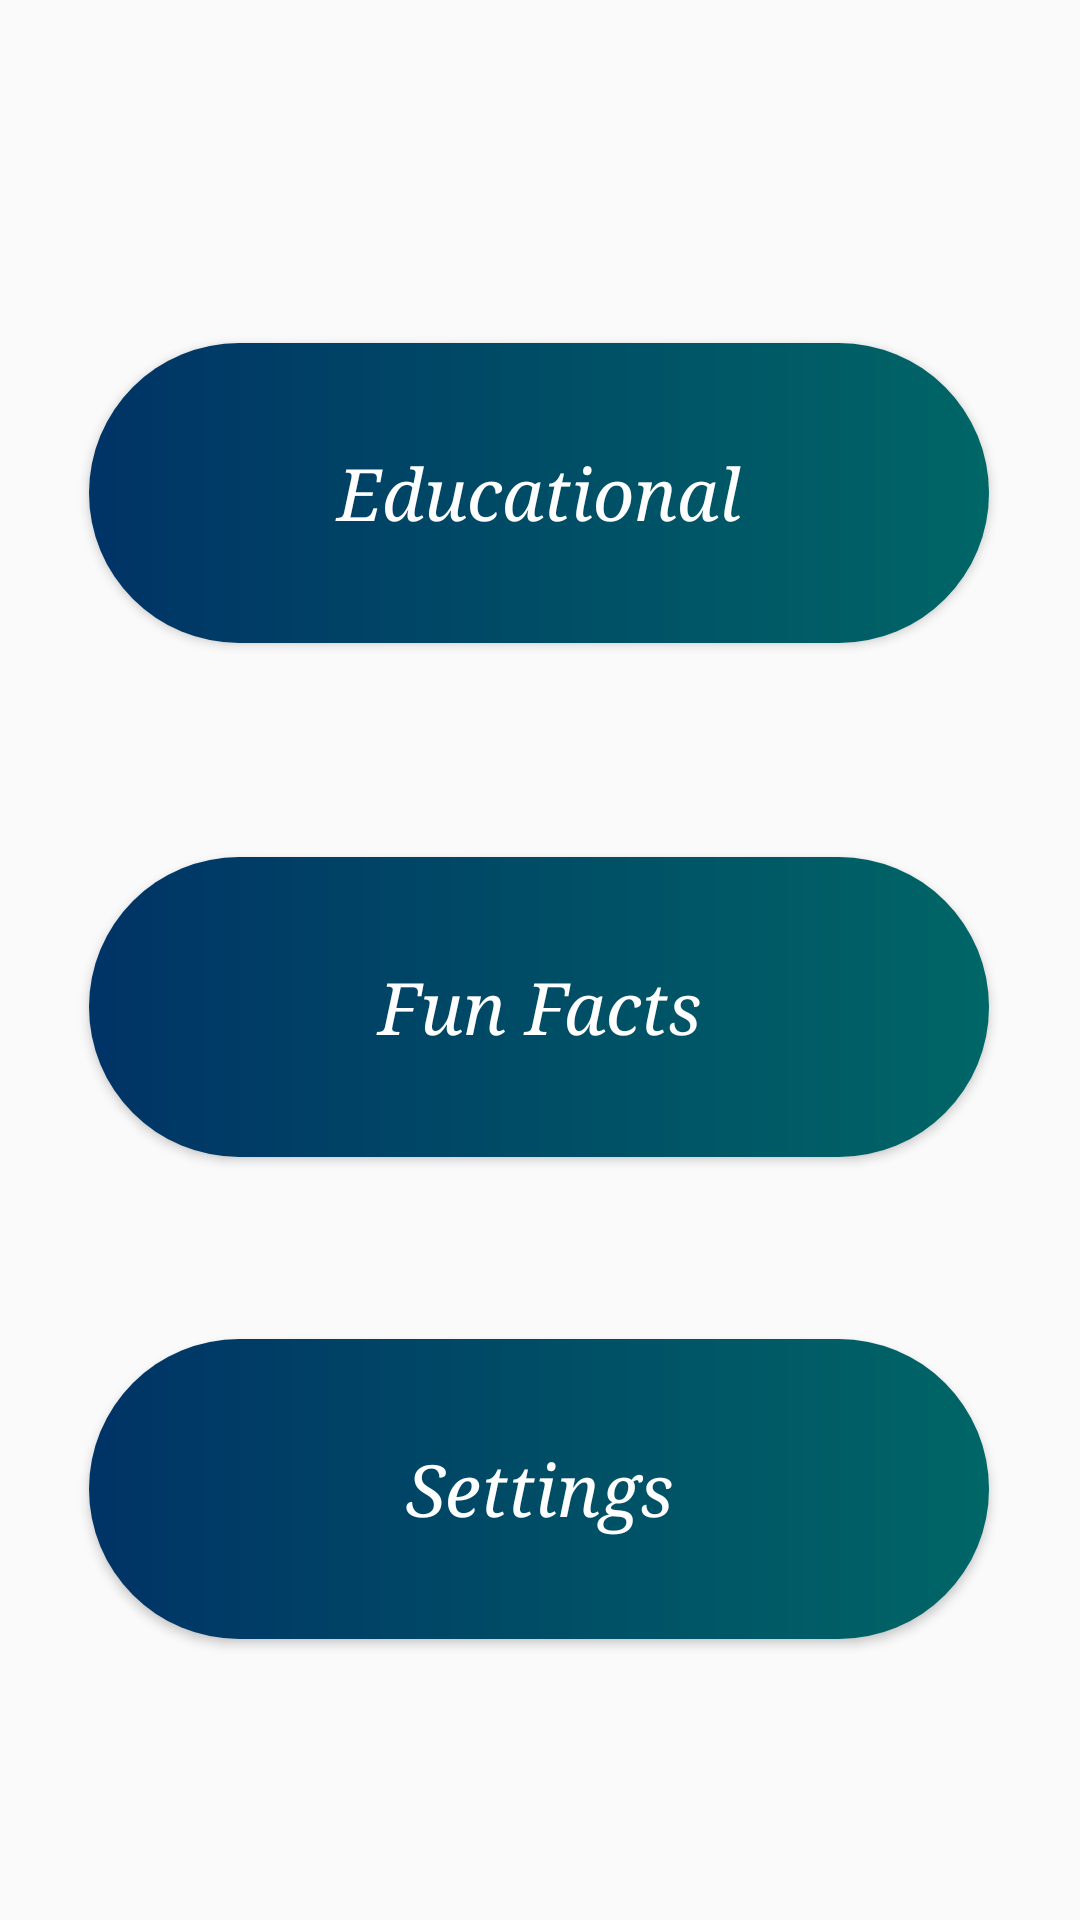

This screen was rendered from an Android layout file. Write that file and the resources it references.
<!-- AndroidManifest.xml: application theme Theme.OopsiesMeasurement -->
<!-- res/layout/activity_main.xml -->
<?xml version="1.0" encoding="utf-8"?>
<androidx.constraintlayout.widget.ConstraintLayout xmlns:android="http://schemas.android.com/apk/res/android"
    xmlns:app="http://schemas.android.com/apk/res-auto"
    xmlns:tools="http://schemas.android.com/tools"
    android:layout_width="match_parent"
    android:layout_height="match_parent"
    android:background="@drawable/background_style1"
    tools:context=".MainActivity">

    <Button
        android:id="@+id/button0"
        android:layout_width="300dp"
        android:layout_height="100dp"
        android:background="@drawable/button_style1"
        android:text="@string/educational_button"
        android:textAllCaps="false"
        android:textColor="#FFFFFF"
        android:textSize="24sp"
        android:textStyle="italic"
        android:typeface="serif"
        app:layout_constraintBottom_toBottomOf="parent"
        app:layout_constraintEnd_toEndOf="parent"
        app:layout_constraintHorizontal_bias="0.495"
        app:layout_constraintStart_toStartOf="parent"
        app:layout_constraintTop_toTopOf="parent"
        app:layout_constraintVertical_bias="0.212" />

    <Button
        android:id="@+id/button1"
        android:layout_width="300dp"
        android:layout_height="100dp"
        android:background="@drawable/button_style1"
        android:text="@string/fun_facts_button"
        android:textAllCaps="false"
        android:textColor="#FFFFFF"
        android:textSize="24sp"
        android:textStyle="italic"
        android:typeface="serif"
        app:layout_constraintBottom_toBottomOf="parent"
        app:layout_constraintEnd_toEndOf="parent"
        app:layout_constraintHorizontal_bias="0.495"
        app:layout_constraintStart_toStartOf="parent"
        app:layout_constraintTop_toBottomOf="@+id/button0"
        app:layout_constraintVertical_bias="0.219" />

    <Button
        android:id="@+id/button2"
        android:layout_width="300dp"
        android:layout_height="100dp"
        android:background="@drawable/button_style1"
        android:text="@string/settings_button"
        android:textAllCaps="false"
        android:textColor="#FFFFFF"
        android:textSize="24sp"
        android:textStyle="italic"
        android:typeface="serif"
        app:layout_constraintBottom_toBottomOf="parent"
        app:layout_constraintEnd_toEndOf="parent"
        app:layout_constraintHorizontal_bias="0.495"
        app:layout_constraintStart_toStartOf="parent"
        app:layout_constraintTop_toBottomOf="@+id/button1"
        app:layout_constraintVertical_bias="0.393" />

</androidx.constraintlayout.widget.ConstraintLayout>
<!-- resources referenced by this layout -->
<resources>
  <!-- drawable button_style1 (drawable) -->
  <?xml version="1.0" encoding="utf-8"?>
  <shape xmlns:android="http://schemas.android.com/apk/res/android" android:shape="rectangle">
  
      <gradient android:startColor="#003366" android:endColor="#006666"/>
      <corners android:radius="100dp"/>
  
  </shape>
  <string name="educational_button">Educational</string>
  <string name="fun_facts_button">Fun Facts</string>
  <string name="settings_button">Settings</string>
  <style name="Theme.OopsiesMeasurement" parent="Theme.AppCompat.DayNight.NoActionBar">
          
          <item name="colorPrimary">@color/purple_500</item>
          <item name="colorPrimaryVariant">@color/purple_700</item>
          <item name="colorOnPrimary">@color/white</item>
          
          <item name="colorSecondary">@color/teal_200</item>
          <item name="colorSecondaryVariant">@color/teal_700</item>
          <item name="colorOnSecondary">@color/black</item>
          
          <item name="android:statusBarColor" tools:targetApi="l">?attr/colorPrimaryVariant</item>
          
      </style>
  <!-- not gathered from this repository: default colours our renderer supplied (Android Studio template values) -->
  <color name="purple_500">#FF6200EE</color>
  <color name="purple_700">#FF3700B3</color>
  <color name="teal_200">#FF03DAC5</color>
  <color name="teal_700">#FF018786</color>
  <color name="black">#FF000000</color>
  <color name="white">#FFFFFFFF</color>
</resources>
